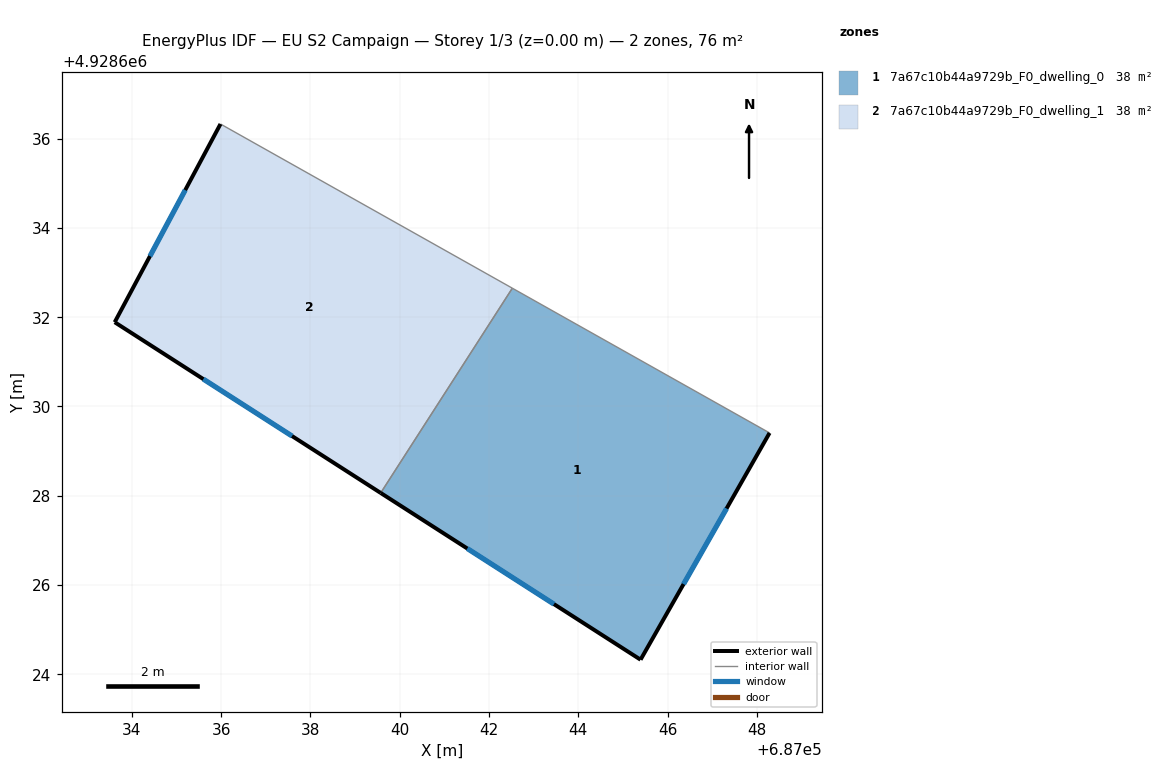
=== STOREY PLAN SPEC (per zone: floor XY polygon, exterior-wall plan segments, windows/doors) ===
zone 1: 7a67c10b44a9729b_F0_dwelling_0  (38.2 m²)
  floor: (687045.39, 4928624.33) (687048.28, 4928629.41) (687042.52, 4928632.65) (687039.57, 4928628.06)
  exterior wall: (687045.39, 4928624.33) – (687039.57, 4928628.06)  [6.9 m]
    window: (687043.45, 4928625.57) – (687041.51, 4928626.82)  [2.3 m²]
  exterior wall: (687048.28, 4928629.41) – (687045.39, 4928624.33)  [5.8 m]
    window: (687047.32, 4928627.71) – (687046.36, 4928626.02)  [1.9 m²]
  interior walls: 2
zone 2: 7a67c10b44a9729b_F0_dwelling_1  (38.2 m²)
  floor: (687039.57, 4928628.06) (687042.52, 4928632.65) (687035.98, 4928636.33) (687033.61, 4928631.89)
  exterior wall: (687039.57, 4928628.06) – (687033.61, 4928631.89)  [7.1 m]
    window: (687037.59, 4928629.34) – (687035.60, 4928630.61)  [2.4 m²]
  exterior wall: (687033.61, 4928631.89) – (687035.98, 4928636.33)  [5.0 m]
    window: (687034.40, 4928633.37) – (687035.19, 4928634.85)  [1.7 m²]
  interior walls: 2

=== DERIVED (storey summary) ===
Building: EU S2 Campaign
Storey: 1 of 3  (floor level z = 0.00 m)
Storey gross floor area: 76.4 m²
Zones on this storey: 2
  - 7a67c10b44a9729b_F0_dwelling_0: floor 38.2 m²; exterior wall 12.8 m (38.3 m²); 2 window(s) 4.3 m²; WWR 11.1%
  - 7a67c10b44a9729b_F0_dwelling_1: floor 38.2 m²; exterior wall 12.1 m (36.3 m²); 2 window(s) 4.0 m²; WWR 11.1%
Zone adjacency (shared interzone walls):
  - 7a67c10b44a9729b_F0_dwelling_0 ↔ 7a67c10b44a9729b_F0_dwelling_1